Image classification data set "images" (enterprisewxt0704/wu on GitHub). Class labels (4): normal, notch, scratch, stain.

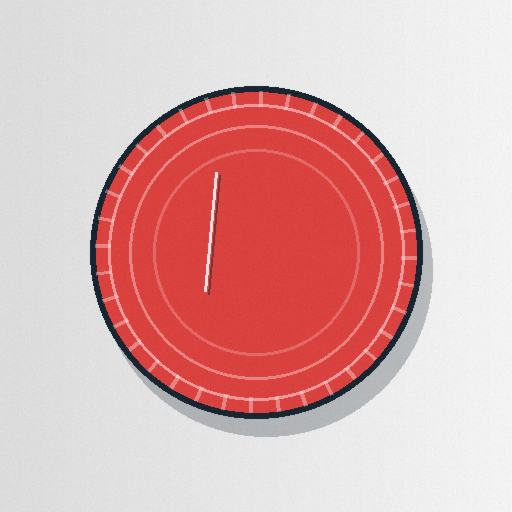
Label: scratch

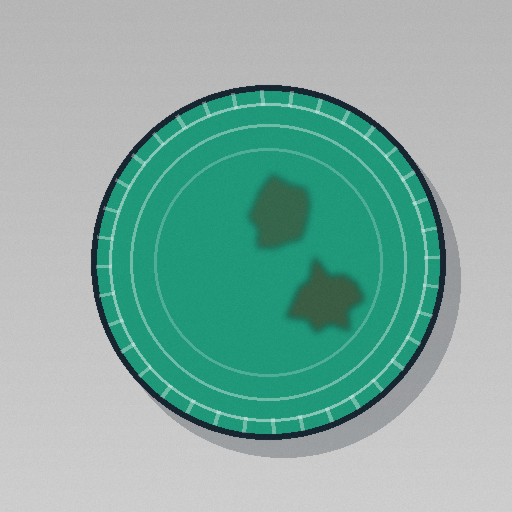
Label: stain

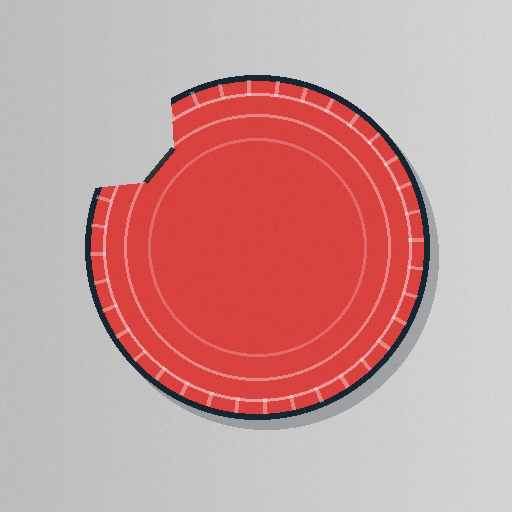
Label: notch

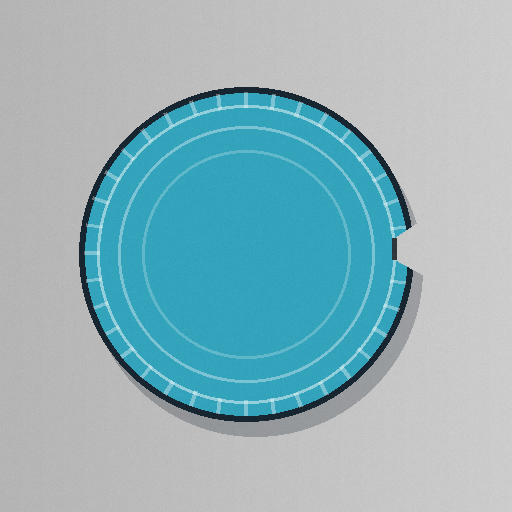
Label: notch

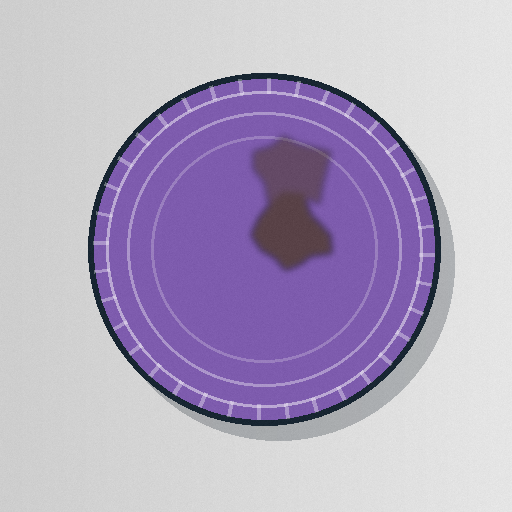
Label: stain

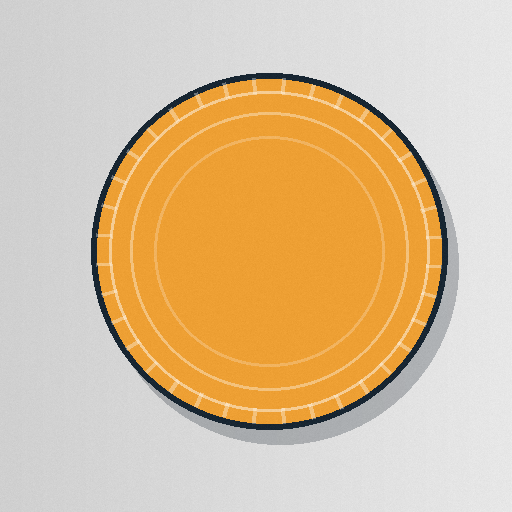
Label: normal
